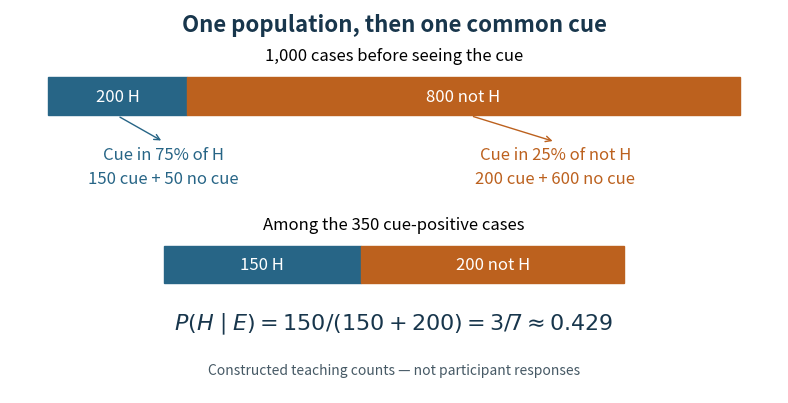

Write the Python code that produced this figure. (Note: this script raises an exception after producing the figure.)
"""Original nested-frequency illustration. Writes matching PNG in CWD.

Python 3.14 / Matplotlib 3.10; dependencies are in the root pyproject.toml.
All counts are teaching choices, not results from an experiment.
"""

from fractions import Fraction
from pathlib import Path

import matplotlib

matplotlib.use("Agg")
import matplotlib.pyplot as plt
from matplotlib.patches import Rectangle


def main():
    n_h, n_other = 200, 800
    hits = n_h * Fraction(3, 4)
    other_cues = n_other * Fraction(1, 4)
    posterior = hits / (hits + other_cues)
    assert (hits, other_cues, posterior) == (150, 200, Fraction(3, 7))
    fig, ax = plt.subplots(figsize=(8, 4), dpi=100, facecolor="white")
    ax.set(xlim=(0, 10), ylim=(0, 5))
    ax.axis("off")
    blue, orange, ink = "#276586", "#bc611e", "#18364c"
    ax.text(5, 4.72, "One population, then one common cue", ha="center",
            fontsize=16, weight="bold", color=ink)
    ax.text(5, 4.34, "1,000 cases before seeing the cue", ha="center", fontsize=12)
    for x, w, color, label in [(0.5, 1.8, blue, "200 H"),
                                (2.3, 7.2, orange, "800 not H")]:
        ax.add_patch(Rectangle((x, 3.62), w, .49, color=color))
        ax.text(x + w/2, 3.865, label, ha="center", va="center", color="white", fontsize=12)
    for x, label, color in [(2.0, "Cue in 75% of H\n150 cue + 50 no cue", blue),
                             (7.1, "Cue in 25% of not H\n200 cue + 600 no cue", orange)]:
        ax.text(x, 2.95, label, ha="center", va="center", color=color, fontsize=12,
                linespacing=1.6)
    ax.annotate("", (2.0, 3.27), (1.4, 3.61), arrowprops={"arrowstyle":"->", "color":blue})
    ax.annotate("", (7.1, 3.27), (6.0, 3.61), arrowprops={"arrowstyle":"->", "color":orange})
    ax.text(5, 2.14, "Among the 350 cue-positive cases", ha="center", fontsize=12)
    left_width = float(6 * posterior)
    for x, w, color, label in [(2, left_width, blue, "150 H"),
                                (2 + left_width, 6 - left_width, orange, "200 not H")]:
        ax.add_patch(Rectangle((x, 1.43), w, .49, color=color))
        ax.text(x+w/2, 1.675, label, ha="center", va="center", color="white", fontsize=12)
    ax.text(5, .83, r"$P(H\mid E)=150/(150+200)=3/7\approx0.429$",
            ha="center", fontsize=16, color=ink)
    ax.text(5, .25, "Constructed teaching counts — not participant responses",
            ha="center", fontsize=10, color="#465965")
    fig.subplots_adjust(left=.02, right=.98, top=.98, bottom=.02)
    fig.savefig(Path(__file__).with_suffix(".png").name, transparent=False,
                facecolor="white", metadata={"Software":"Matplotlib"})
    plt.close(fig)


if __name__ == "__main__":
    main()
